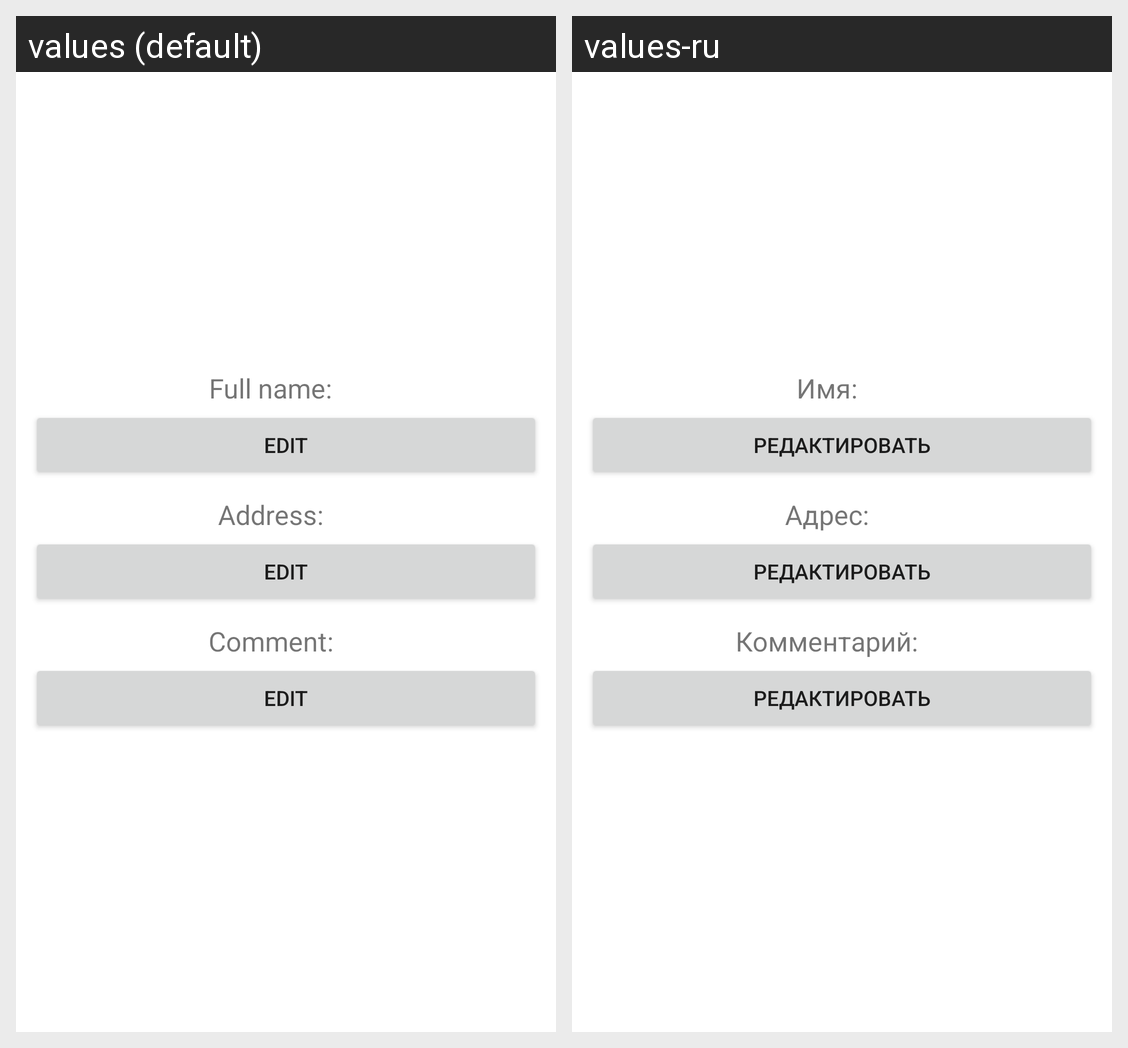

Strings drawn on this Android screen and how each of the app's shown locales translates them:
Android screen res/layout/activity_main.xml rendered under 2 locales, left to right: values (default), values-ru. Device: Nexus 5 (rendered at 1080×1920; each locale shown at half size, 540×960, under a caption strip naming it); theme Theme.Activity_lab.
Strings drawn on this screen, with the default value and each locale's value (text and hints the layout hard-codes, and strings that could not be matched under every locale, appear in the picture but are not listed):

name
  values: Full name:
  values-ru: Имя:

edit
  values: Edit
  values-ru: Редактировать

address
  values: Address:
  values-ru: Адрес:

comment
  values: Comment:
  values-ru: Комментарий:
